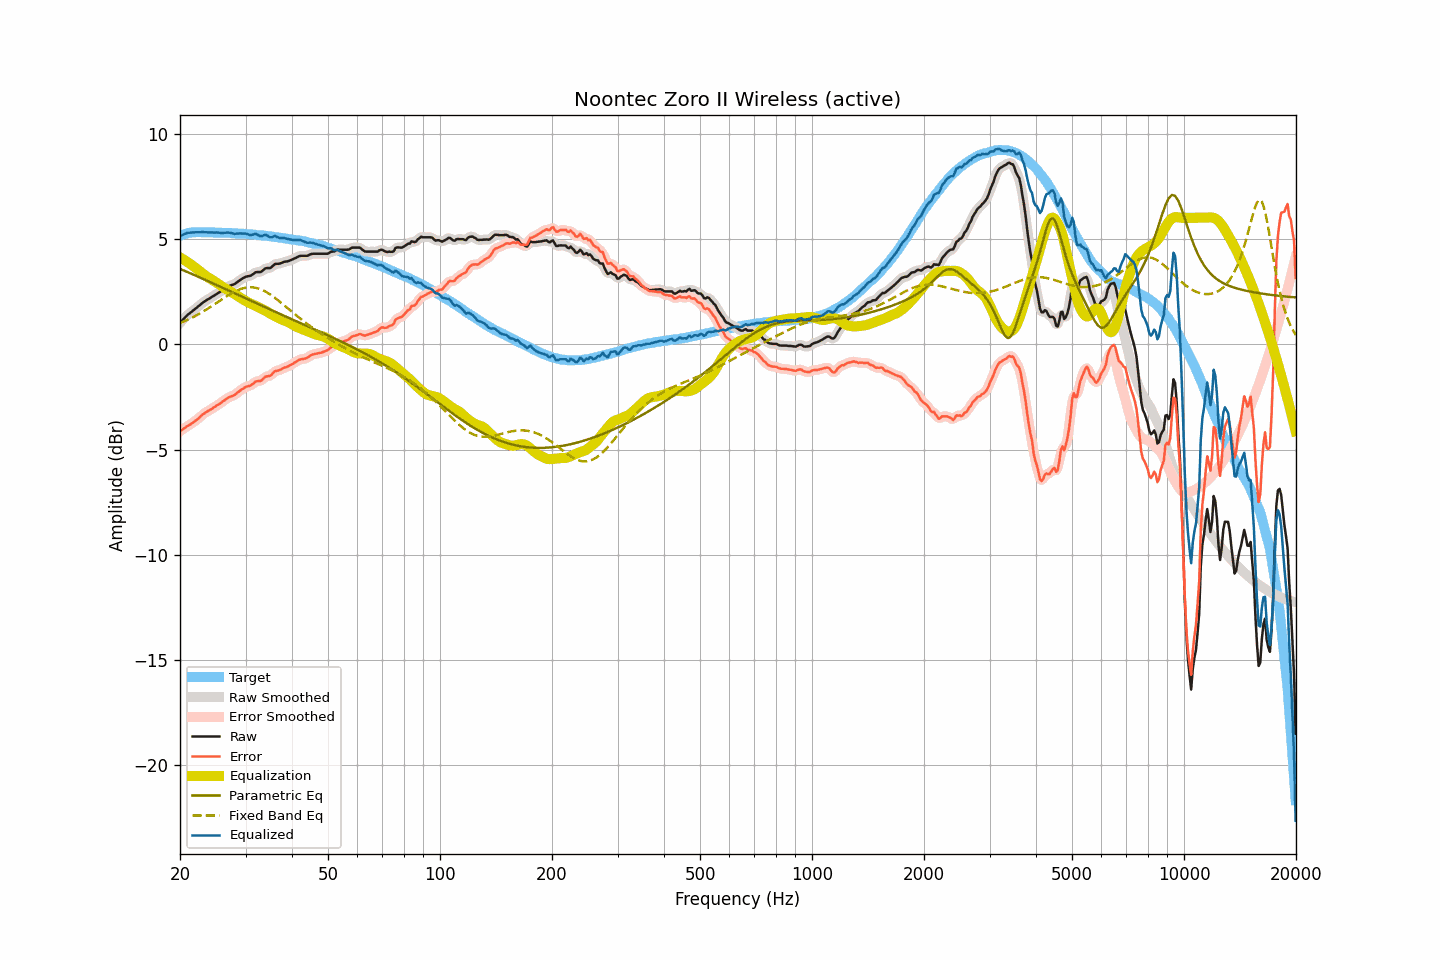

The table this chart was drawn from, first rows:
frequency, raw, smoothed, error, error_smoothed, equalization, parametric_eq, fixed_band_eq, equalized_raw, equalized_smoothed, target
20.00, 1.01, 1.01, -4.13, -4.13, 4.12, 3.58, 1.00, 5.13, 5.13, 5.14
20.20, 1.09, 1.10, -4.08, -4.08, 4.08, 3.54, 1.03, 5.17, 5.17, 5.17
20.40, 1.17, 1.18, -4.03, -4.02, 4.03, 3.51, 1.06, 5.20, 5.21, 5.20
20.61, 1.25, 1.26, -3.97, -3.97, 3.98, 3.48, 1.10, 5.23, 5.24, 5.22
20.81, 1.33, 1.33, -3.92, -3.92, 3.93, 3.45, 1.13, 5.27, 5.26, 5.25
21.02, 1.41, 1.40, -3.87, -3.87, 3.88, 3.41, 1.17, 5.29, 5.28, 5.28
21.23, 1.46, 1.47, -3.83, -3.82, 3.83, 3.38, 1.20, 5.29, 5.30, 5.29
21.44, 1.52, 1.53, -3.78, -3.78, 3.77, 3.35, 1.24, 5.30, 5.30, 5.30
21.66, 1.58, 1.58, -3.73, -3.72, 3.72, 3.31, 1.28, 5.30, 5.30, 5.31
21.87, 1.64, 1.64, -3.66, -3.67, 3.66, 3.28, 1.32, 5.31, 5.31, 5.31
22.09, 1.70, 1.70, -3.61, -3.61, 3.61, 3.25, 1.36, 5.31, 5.31, 5.32
22.31, 1.76, 1.77, -3.55, -3.55, 3.54, 3.21, 1.40, 5.31, 5.31, 5.32
22.54, 1.83, 1.83, -3.49, -3.49, 3.48, 3.18, 1.44, 5.31, 5.31, 5.32
22.76, 1.89, 1.90, -3.42, -3.42, 3.42, 3.14, 1.49, 5.31, 5.32, 5.32
22.99, 1.96, 1.96, -3.34, -3.35, 3.36, 3.11, 1.53, 5.32, 5.32, 5.31
23.22, 2.01, 2.01, -3.29, -3.29, 3.30, 3.08, 1.58, 5.32, 5.32, 5.31
23.45, 2.06, 2.07, -3.24, -3.24, 3.25, 3.04, 1.62, 5.31, 5.31, 5.30
23.69, 2.11, 2.11, -3.19, -3.19, 3.20, 3.01, 1.67, 5.31, 5.31, 5.30
23.92, 2.15, 2.16, -3.15, -3.15, 3.15, 2.97, 1.72, 5.30, 5.30, 5.30
24.16, 2.20, 2.20, -3.11, -3.10, 3.10, 2.94, 1.77, 5.30, 5.30, 5.31
24.40, 2.25, 2.25, -3.06, -3.06, 3.05, 2.91, 1.82, 5.31, 5.30, 5.31
24.65, 2.29, 2.30, -3.01, -3.01, 3.01, 2.87, 1.87, 5.30, 5.30, 5.30
24.89, 2.34, 2.35, -2.96, -2.95, 2.96, 2.84, 1.92, 5.30, 5.30, 5.30
25.14, 2.39, 2.39, -2.90, -2.91, 2.91, 2.80, 1.97, 5.30, 5.30, 5.30
25.39, 2.44, 2.44, -2.85, -2.86, 2.85, 2.77, 2.02, 5.30, 5.30, 5.30
25.65, 2.48, 2.49, -2.81, -2.81, 2.80, 2.73, 2.07, 5.28, 5.29, 5.30
25.91, 2.53, 2.53, -2.75, -2.75, 2.75, 2.70, 2.12, 5.28, 5.28, 5.29
26.16, 2.58, 2.59, -2.70, -2.70, 2.70, 2.66, 2.18, 5.28, 5.28, 5.28
26.43, 2.64, 2.64, -2.64, -2.64, 2.65, 2.63, 2.23, 5.29, 5.29, 5.28
26.69, 2.69, 2.69, -2.59, -2.59, 2.60, 2.59, 2.27, 5.30, 5.30, 5.28
26.96, 2.74, 2.74, -2.54, -2.54, 2.56, 2.56, 2.32, 5.30, 5.30, 5.28
27.23, 2.77, 2.77, -2.51, -2.51, 2.52, 2.52, 2.37, 5.29, 5.29, 5.28
27.50, 2.80, 2.80, -2.47, -2.48, 2.47, 2.49, 2.41, 5.28, 5.27, 5.28
27.77, 2.82, 2.83, -2.44, -2.44, 2.43, 2.45, 2.45, 5.25, 5.25, 5.27
28.05, 2.85, 2.86, -2.41, -2.40, 2.38, 2.42, 2.50, 5.24, 5.24, 5.27
28.33, 2.91, 2.91, -2.34, -2.35, 2.33, 2.38, 2.53, 5.25, 5.24, 5.25
28.62, 2.96, 2.96, -2.29, -2.29, 2.28, 2.35, 2.57, 5.25, 5.25, 5.25
28.90, 3.02, 3.02, -2.23, -2.23, 2.23, 2.31, 2.60, 5.26, 5.25, 5.25
29.19, 3.07, 3.07, -2.17, -2.17, 2.18, 2.28, 2.63, 5.25, 5.25, 5.24
29.48, 3.12, 3.12, -2.12, -2.12, 2.13, 2.24, 2.65, 5.26, 5.26, 5.25
29.78, 3.16, 3.17, -2.07, -2.07, 2.09, 2.21, 2.67, 5.25, 5.25, 5.24
30.08, 3.20, 3.20, -2.03, -2.03, 2.04, 2.17, 2.68, 5.25, 5.24, 5.23
30.38, 3.22, 3.22, -2.00, -2.01, 2.00, 2.14, 2.69, 5.23, 5.22, 5.22
30.68, 3.23, 3.24, -1.99, -1.98, 1.96, 2.10, 2.70, 5.20, 5.20, 5.22
30.99, 3.25, 3.26, -1.95, -1.95, 1.92, 2.07, 2.70, 5.18, 5.19, 5.21
31.30, 3.30, 3.31, -1.90, -1.90, 1.89, 2.03, 2.70, 5.19, 5.20, 5.21
31.61, 3.35, 3.36, -1.85, -1.84, 1.86, 2.00, 2.69, 5.21, 5.21, 5.20
31.93, 3.41, 3.40, -1.78, -1.79, 1.82, 1.96, 2.68, 5.24, 5.22, 5.19
32.24, 3.42, 3.42, -1.75, -1.77, 1.78, 1.93, 2.66, 5.21, 5.20, 5.18
32.57, 3.42, 3.42, -1.75, -1.75, 1.74, 1.89, 2.63, 5.16, 5.17, 5.18
32.89, 3.42, 3.44, -1.75, -1.73, 1.70, 1.86, 2.61, 5.13, 5.14, 5.17
33.22, 3.46, 3.48, -1.70, -1.69, 1.67, 1.82, 2.58, 5.13, 5.14, 5.16
33.55, 3.53, 3.53, -1.62, -1.63, 1.63, 1.79, 2.54, 5.17, 5.16, 5.16
33.89, 3.59, 3.58, -1.55, -1.57, 1.60, 1.75, 2.50, 5.19, 5.18, 5.15
34.23, 3.61, 3.61, -1.53, -1.53, 1.55, 1.72, 2.46, 5.17, 5.16, 5.14
34.57, 3.61, 3.61, -1.52, -1.52, 1.51, 1.68, 2.41, 5.12, 5.12, 5.13
34.92, 3.61, 3.63, -1.50, -1.49, 1.46, 1.65, 2.36, 5.07, 5.09, 5.12
35.27, 3.66, 3.67, -1.45, -1.44, 1.41, 1.61, 2.31, 5.08, 5.09, 5.11
35.62, 3.73, 3.73, -1.37, -1.37, 1.37, 1.58, 2.26, 5.10, 5.10, 5.10
35.97, 3.80, 3.78, -1.28, -1.31, 1.33, 1.54, 2.20, 5.14, 5.12, 5.09
... 635 more rows
